Dataset: fruits-360 (GitHub, sjeanat3/Apple_Identification). Classes: apple braeburn, apple crimson snow, apple golden, apple granny smith, apple pink lady, apple red delicious.

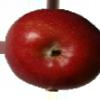
Label: apple braeburn

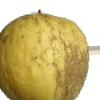
Label: apple golden

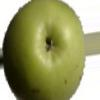
Label: apple granny smith

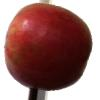
Label: apple crimson snow

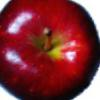
Label: apple red delicious

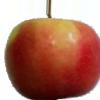
Label: apple pink lady
